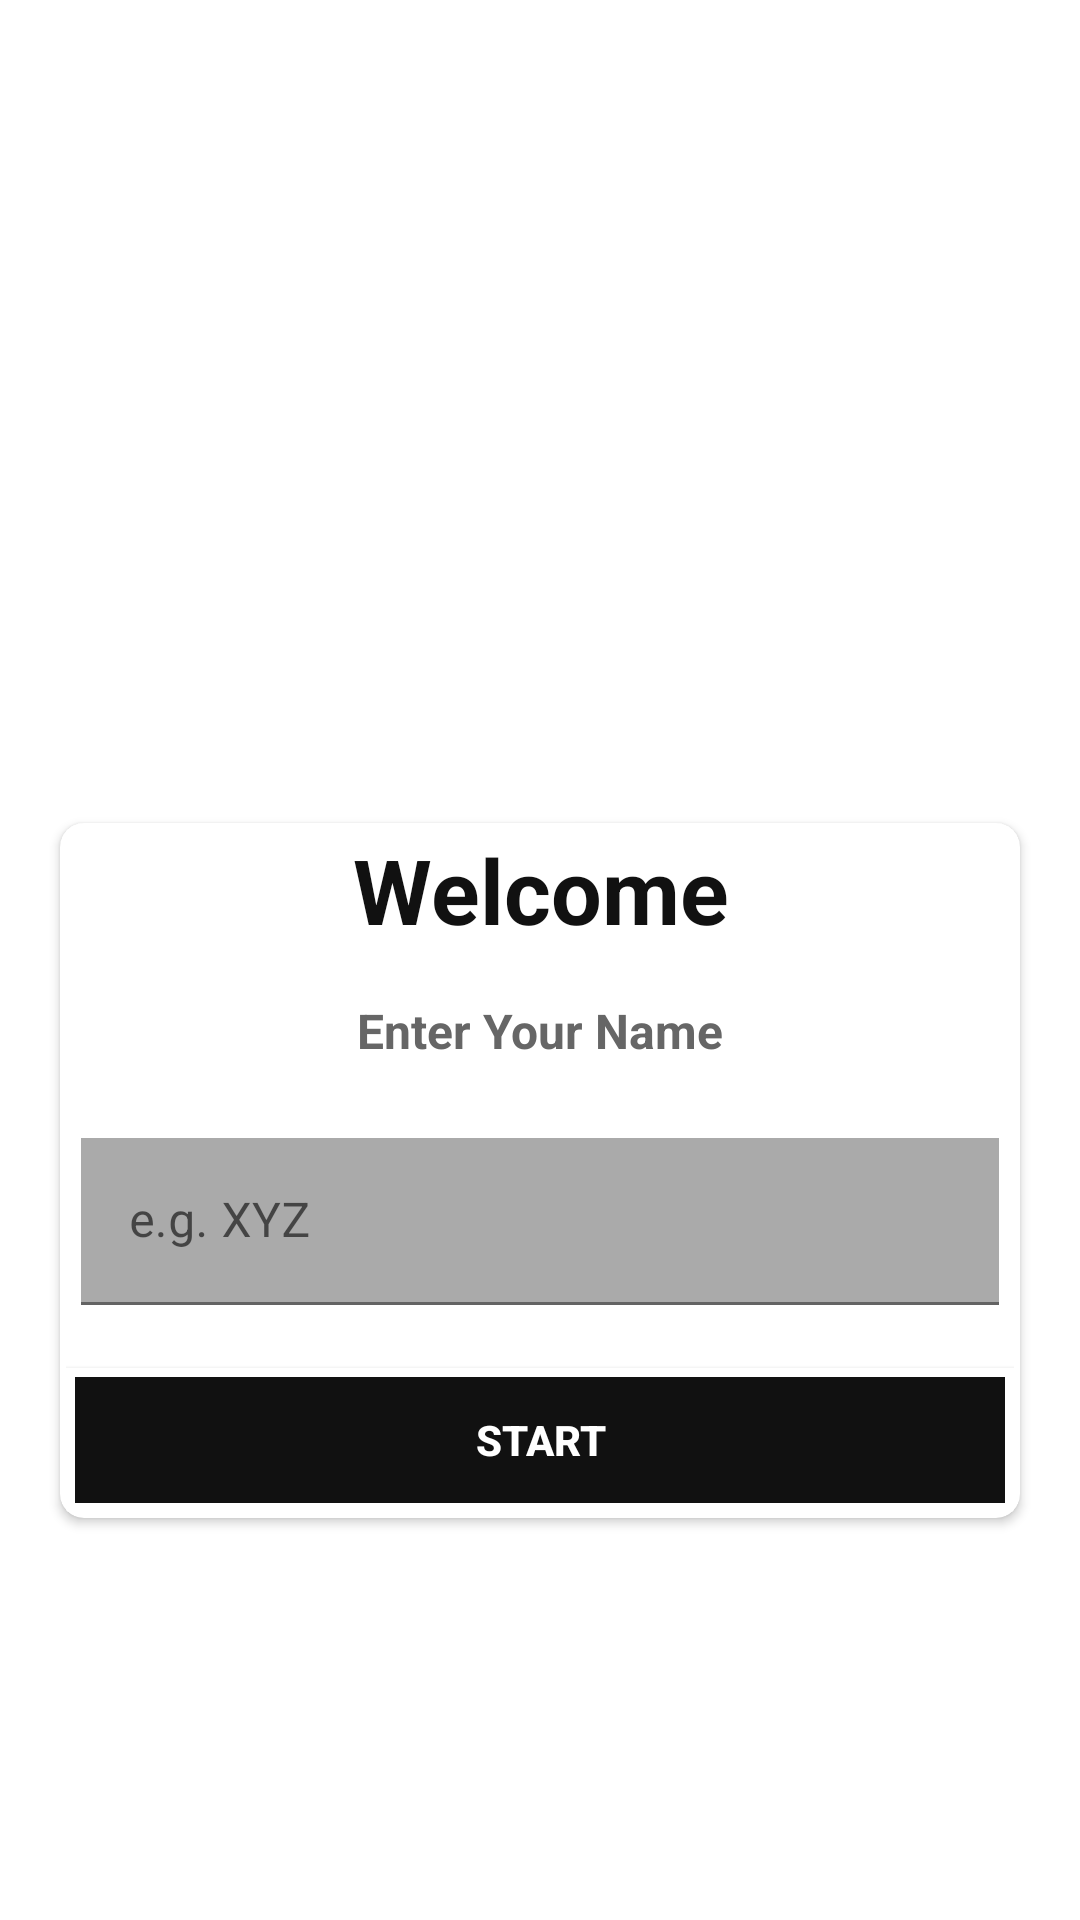

This screen was rendered from an Android layout file. Write that file and the resources it references.
<!-- AndroidManifest.xml: application theme Theme.QuizTik -->
<!-- res/layout/activity_main.xml -->
<?xml version="1.0" encoding="utf-8"?>
<LinearLayout xmlns:android="http://schemas.android.com/apk/res/android"
    xmlns:app="http://schemas.android.com/apk/res-auto"
    xmlns:tools="http://schemas.android.com/tools"
    android:layout_width="match_parent"
    android:layout_height="match_parent"
    tools:context=".MainActivity"
    android:gravity="center"
    android:background="@drawable/bg2"
    android:orientation="vertical">

    <TextView
        android:layout_width="match_parent"
        android:layout_height="wrap_content"
        android:text="Quiz: Territories of India"
        android:textSize="30sp"
        android:layout_marginBottom="100dp"
        android:gravity="center"
        android:textStyle="bold"
        android:textColor="@color/white"/>

    <androidx.cardview.widget.CardView
        android:layout_width="match_parent"
        android:layout_height="wrap_content"
        android:layout_marginStart="20dp"
        android:layout_marginEnd="20dp"
        android:background="@color/white"
        app:cardCornerRadius="8dp"
        >

        <LinearLayout
            android:layout_width="match_parent"
            android:layout_height="wrap_content"
            android:layout_margin="2dp"
            android:orientation="vertical"
            android:background="@color/white"
            >

            <TextView
                android:layout_width="match_parent"
                android:layout_height="wrap_content"
                android:text="Welcome"
                android:textSize="30sp"
                android:gravity="center"
                android:textStyle="bold"
                android:textColor="@color/black"/>

            <TextView
                android:layout_width="match_parent"
                android:layout_height="wrap_content"
                android:text="Enter Your Name"
                android:textSize="16sp"
                android:layout_marginTop="16dp"
                android:gravity="center"
                android:textStyle="bold"
                android:textColor="#666666"/>

            <com.google.android.material.textfield.TextInputLayout
                android:layout_width="match_parent"
                android:layout_height="wrap_content"
                style="@style/ThemeOverlay.Material3.AutoCompleteTextView.OutlinedBox"
                android:layout_marginTop="20dp"
                android:padding="5dp"
                >

                <androidx.appcompat.widget.AppCompatEditText
                    android:id="@+id/ET_name"
                    android:layout_width="match_parent"
                    android:layout_height="wrap_content"
                    android:hint="e.g. XYZ"
                    android:inputType="textCapWords"
                    android:textColor="@color/black"
                    android:background="@color/grey_light"
                    android:textColorHint="#666666"
                    >

                </androidx.appcompat.widget.AppCompatEditText>

            </com.google.android.material.textfield.TextInputLayout>

            <Button
                android:id="@+id/startButt"
                android:layout_width="match_parent"
                android:layout_height="wrap_content"
                android:layout_marginTop="16dp"
                android:background="@drawable/black_button_bg"
                android:text="Start"
                android:textStyle="bold"
                android:textColor="@color/white"
                android:padding="5dp"
                />

        </LinearLayout>

    </androidx.cardview.widget.CardView>

</LinearLayout>
<!-- resources referenced by this layout -->
<resources>
  <color name="black">#111111</color>
  <color name="grey_light">#AAAAAA</color>
  <color name="white">#FFFFFFFF</color>
  <!-- drawable black_button_bg (drawable) -->
  <?xml version="1.0" encoding="utf-8"?>
  <shape xmlns:android="http://schemas.android.com/apk/res/android"
      android:shape="rectangle">
      <stroke android:color="@color/white"
          android:width="3dp"/>
      <solid android:color="@color/black"/>
  </shape>
  <style name="Theme.QuizTik" parent="Theme.MaterialComponents.DayNight.NoActionBar">
          
          <item name="colorPrimary">@color/black</item>
          <item name="colorPrimaryVariant">@color/purple_700</item>
          <item name="colorOnPrimary">@color/white</item>
          
          <item name="colorSecondary">@color/teal_200</item>
          <item name="colorSecondaryVariant">@color/teal_700</item>
          <item name="colorOnSecondary">@color/black</item>
          
          <item name="android:statusBarColor" tools:targetApi="l">@color/pink</item>
  
          
      </style>
  <color name="purple_700">#FF3700B3</color>
  <color name="teal_200">#FF03DAC5</color>
  <color name="teal_700">#FF018786</color>
  <color name="pink">#CC119A</color>
</resources>
